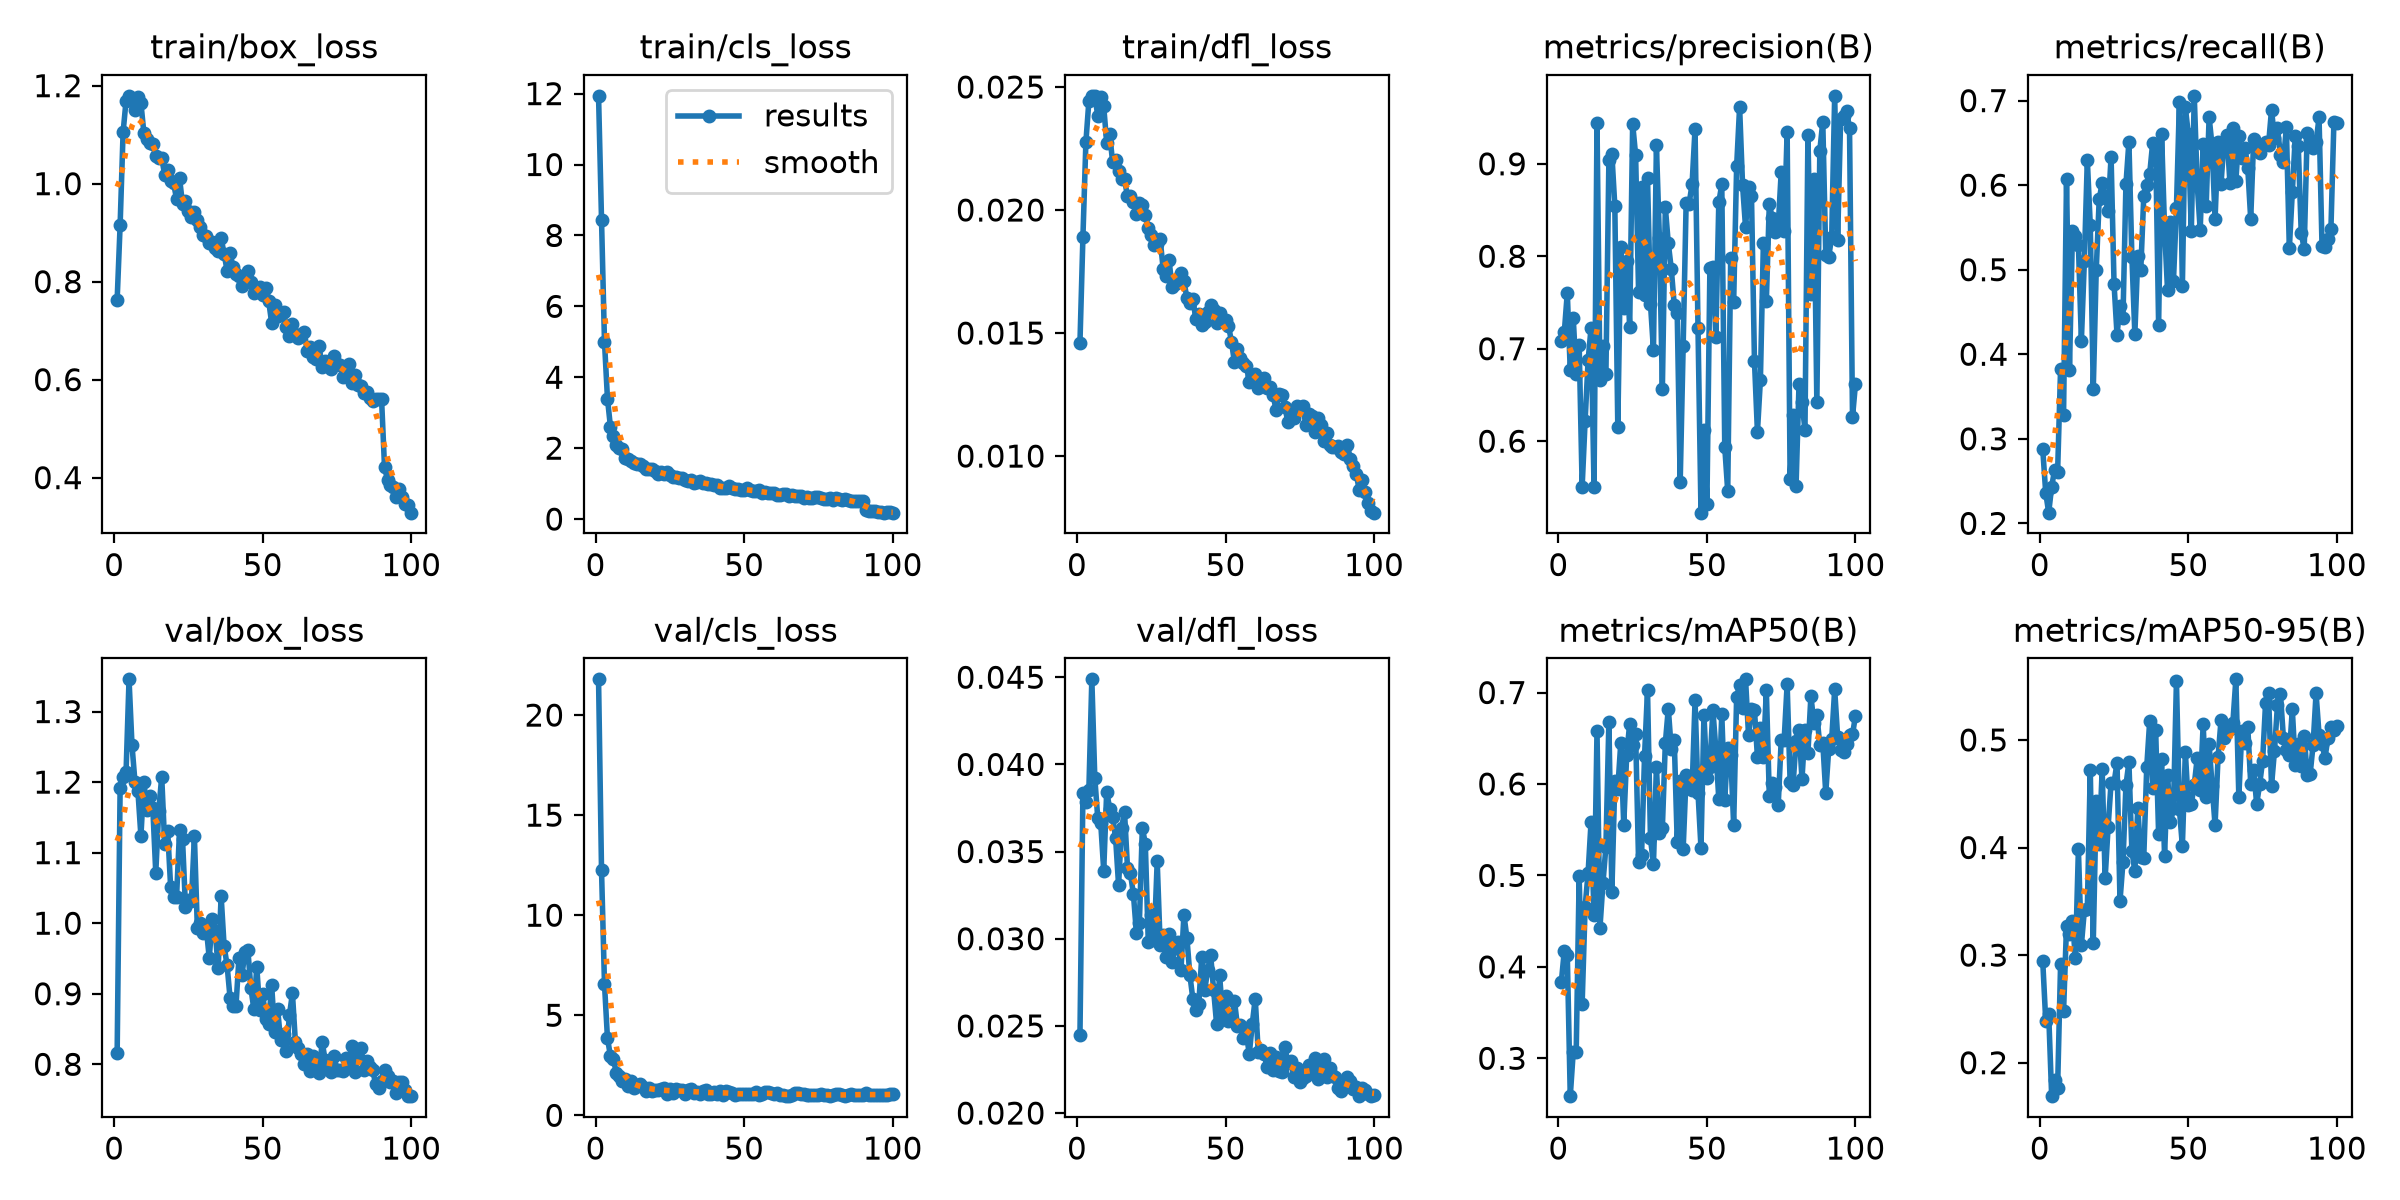

Source data for this figure (header and first rows):
epoch, time, train/box_loss, train/cls_loss, train/dfl_loss, metrics/precision(B), metrics/recall(B), metrics/mAP50(B), metrics/mAP50-95(B), val/box_loss, val/cls_loss, val/dfl_loss, lr/pg0, lr/pg1, lr/pg2
1, 44.92, 0.7632, 11.94, 0.0146, 0.7079, 0.2875, 0.3836, 0.2942, 0.8157, 21.79, 0.02446, 0.0003317, 0.0003317, 0.0003317
2, 79.4, 0.9152, 8.445, 0.0189, 0.718, 0.2362, 0.4178, 0.2391, 1.192, 12.26, 0.03838, 0.0006584, 0.0006584, 0.0006584
3, 113.3, 1.105, 4.995, 0.02276, 0.7604, 0.2127, 0.413, 0.2454, 1.207, 6.558, 0.03787, 0.0009786, 0.0009786, 0.0009786
4, 146.3, 1.169, 3.399, 0.02442, 0.6765, 0.2435, 0.2586, 0.1689, 1.214, 3.852, 0.03853, 0.0009703, 0.0009703, 0.0009703
5, 179.4, 1.179, 2.605, 0.02464, 0.7336, 0.2633, 0.3069, 0.1835, 1.346, 2.968, 0.04488, 0.0009604, 0.0009604, 0.0009604
6, 212.4, 1.175, 2.329, 0.02462, 0.6722, 0.2607, 0.3068, 0.1767, 1.252, 2.813, 0.03922, 0.0009505, 0.0009505, 0.0009505
7, 246.1, 1.15, 2.093, 0.02384, 0.7036, 0.3826, 0.4989, 0.2913, 1.2, 2.11, 0.03691, 0.0009406, 0.0009406, 0.0009406
8, 282.6, 1.177, 2.013, 0.0246, 0.5507, 0.3279, 0.3596, 0.2476, 1.187, 1.969, 0.03662, 0.0009307, 0.0009307, 0.0009307
9, 317.1, 1.164, 1.969, 0.02421, 0.6219, 0.6075, 0.4655, 0.3272, 1.124, 1.74, 0.03391, 0.0009208, 0.0009208, 0.0009208
10, 352.1, 1.104, 1.714, 0.02274, 0.6873, 0.3818, 0.5026, 0.3195, 1.201, 1.795, 0.03844, 0.0009109, 0.0009109, 0.0009109
11, 387.4, 1.092, 1.69, 0.02308, 0.7225, 0.5455, 0.5585, 0.3319, 1.16, 1.452, 0.03747, 0.000901, 0.000901, 0.000901
12, 422.7, 1.082, 1.646, 0.02195, 0.5503, 0.5404, 0.4569, 0.2969, 1.181, 1.713, 0.03697, 0.0008911, 0.0008911, 0.0008911
13, 456.4, 1.08, 1.584, 0.02205, 0.9441, 0.5295, 0.6576, 0.3983, 1.164, 1.37, 0.03578, 0.0008812, 0.0008812, 0.0008812
14, 489.7, 1.056, 1.552, 0.02159, 0.6657, 0.416, 0.443, 0.3093, 1.071, 1.452, 0.03308, 0.0008713, 0.0008713, 0.0008713
15, 523.1, 1.051, 1.563, 0.02126, 0.7025, 0.51, 0.4914, 0.3415, 1.16, 1.59, 0.03636, 0.0008614, 0.0008614, 0.0008614
16, 556.5, 1.053, 1.497, 0.02125, 0.6724, 0.6299, 0.5314, 0.3431, 1.208, 1.415, 0.03726, 0.0008515, 0.0008515, 0.0008515
17, 589.6, 1.018, 1.415, 0.02055, 0.904, 0.5525, 0.6681, 0.472, 1.112, 1.235, 0.03408, 0.0008416, 0.0008416, 0.0008416
18, 623, 1.028, 1.399, 0.02055, 0.9109, 0.3584, 0.4817, 0.3112, 1.131, 1.387, 0.03375, 0.0008317, 0.0008317, 0.0008317
19, 656.3, 1.004, 1.424, 0.02032, 0.8543, 0.4993, 0.6028, 0.4434, 1.052, 1.237, 0.03255, 0.0008218, 0.0008218, 0.0008218
20, 689.3, 1.001, 1.352, 0.01985, 0.6159, 0.583, 0.595, 0.4029, 1.038, 1.25, 0.03035, 0.0008119, 0.0008119, 0.0008119
21, 722.6, 0.9688, 1.267, 0.02028, 0.8103, 0.6029, 0.6446, 0.4727, 1.037, 1.264, 0.0309, 0.000802, 0.000802, 0.000802
22, 756, 1.012, 1.316, 0.02021, 0.7446, 0.5856, 0.5554, 0.3715, 1.132, 1.316, 0.03637, 0.0007921, 0.0007921, 0.0007921
23, 789.5, 0.9581, 1.266, 0.01981, 0.7953, 0.5696, 0.6321, 0.4191, 1.12, 1.347, 0.03546, 0.0007822, 0.0007822, 0.0007822
24, 822.8, 0.9643, 1.32, 0.01925, 0.7229, 0.6337, 0.666, 0.4602, 1.023, 1.074, 0.0298, 0.0007723, 0.0007723, 0.0007723
25, 856.2, 0.9446, 1.229, 0.01899, 0.9434, 0.483, 0.6426, 0.4602, 1.033, 1.291, 0.03134, 0.0007624, 0.0007624, 0.0007624
26, 889.3, 0.9315, 1.195, 0.01859, 0.9093, 0.4233, 0.6548, 0.479, 1.031, 1.091, 0.02994, 0.0007525, 0.0007525, 0.0007525
27, 922.6, 0.9427, 1.179, 0.01863, 0.761, 0.4572, 0.5141, 0.3503, 1.123, 1.312, 0.03444, 0.0007426, 0.0007426, 0.0007426
28, 955.8, 0.9258, 1.157, 0.01881, 0.8754, 0.4426, 0.5221, 0.3864, 0.9928, 1.247, 0.02966, 0.0007327, 0.0007327, 0.0007327
29, 989, 0.9116, 1.171, 0.01762, 0.7576, 0.6008, 0.6302, 0.458, 1.001, 1.241, 0.0302, 0.0007228, 0.0007228, 0.0007228
30, 1022, 0.8945, 1.108, 0.0173, 0.8845, 0.6513, 0.7028, 0.4792, 0.9861, 1.056, 0.02897, 0.0007129, 0.0007129, 0.0007129
31, 1055, 0.8934, 1.061, 0.01795, 0.7484, 0.5155, 0.5407, 0.397, 0.9932, 1.251, 0.03026, 0.000703, 0.000703, 0.000703
32, 1088, 0.8779, 1.093, 0.01687, 0.6986, 0.424, 0.5122, 0.3779, 0.9505, 1.33, 0.02868, 0.0006931, 0.0006931, 0.0006931
33, 1121, 0.8817, 1.031, 0.017, 0.9198, 0.5159, 0.6191, 0.4371, 1.006, 1.12, 0.02949, 0.0006832, 0.0006832, 0.0006832
34, 1154, 0.8689, 1.042, 0.01719, 0.8199, 0.5002, 0.5467, 0.3914, 0.9893, 1.152, 0.02981, 0.0006733, 0.0006733, 0.0006733
35, 1188, 0.862, 1.075, 0.01743, 0.6564, 0.5871, 0.5519, 0.3906, 0.9358, 1.089, 0.0282, 0.0006634, 0.0006634, 0.0006634
36, 1221, 0.8888, 1.019, 0.0171, 0.853, 0.6003, 0.6447, 0.4748, 1.038, 1.196, 0.03137, 0.0006535, 0.0006535, 0.0006535
37, 1254, 0.857, 1.005, 0.01643, 0.814, 0.6133, 0.6825, 0.5175, 0.9678, 1.259, 0.03005, 0.0006436, 0.0006436, 0.0006436
38, 1287, 0.8227, 0.9863, 0.01621, 0.7866, 0.65, 0.6379, 0.4555, 0.9405, 1.065, 0.02792, 0.0006337, 0.0006337, 0.0006337
39, 1321, 0.8585, 0.9878, 0.01639, 0.7473, 0.6469, 0.6483, 0.5094, 0.8944, 1.082, 0.02655, 0.0006238, 0.0006238, 0.0006238
40, 1354, 0.8301, 0.9599, 0.01557, 0.7382, 0.4348, 0.5367, 0.4124, 0.8829, 1.163, 0.02589, 0.0006139, 0.0006139, 0.0006139
41, 1387, 0.8164, 0.9637, 0.01576, 0.5555, 0.6605, 0.6029, 0.4826, 0.8826, 1.042, 0.02626, 0.000604, 0.000604, 0.000604
42, 1420, 0.8116, 0.89, 0.01534, 0.7028, 0.549, 0.5288, 0.3923, 0.9512, 1.21, 0.02898, 0.0005941, 0.0005941, 0.0005941
43, 1454, 0.7917, 0.8828, 0.01544, 0.8572, 0.4758, 0.6096, 0.4678, 0.9261, 1.035, 0.02705, 0.0005842, 0.0005842, 0.0005842
44, 1487, 0.8106, 0.8715, 0.01584, 0.8569, 0.5568, 0.5987, 0.4235, 0.9587, 1.24, 0.02823, 0.0005743, 0.0005743, 0.0005743
45, 1520, 0.8225, 0.9287, 0.01615, 0.8778, 0.4869, 0.5934, 0.4363, 0.9621, 1.147, 0.02905, 0.0005644, 0.0005644, 0.0005644
46, 1553, 0.7997, 0.8662, 0.01592, 0.9379, 0.5732, 0.6914, 0.5549, 0.9085, 1.108, 0.02704, 0.0005545, 0.0005545, 0.0005545
47, 1585, 0.776, 0.8587, 0.01542, 0.7219, 0.6985, 0.5905, 0.4354, 0.8786, 1.011, 0.0251, 0.0005446, 0.0005446, 0.0005446
48, 1618, 0.7869, 0.8616, 0.01581, 0.5227, 0.481, 0.5301, 0.4015, 0.9375, 1.053, 0.0279, 0.0005347, 0.0005347, 0.0005347
49, 1651, 0.7889, 0.8324, 0.01548, 0.6125, 0.6919, 0.6754, 0.4888, 0.8772, 1.073, 0.02571, 0.0005248, 0.0005248, 0.0005248
50, 1684, 0.7736, 0.8065, 0.01552, 0.5318, 0.6603, 0.6065, 0.4391, 0.8996, 1.041, 0.02673, 0.0005149, 0.0005149, 0.0005149
51, 1718, 0.7863, 0.8677, 0.0153, 0.787, 0.5454, 0.6185, 0.4404, 0.864, 1.072, 0.02528, 0.000505, 0.000505, 0.000505
52, 1751, 0.7607, 0.8149, 0.01465, 0.7882, 0.7056, 0.6813, 0.4583, 0.8578, 1.047, 0.02531, 0.0004951, 0.0004951, 0.0004951
53, 1784, 0.716, 0.7946, 0.01382, 0.7132, 0.6004, 0.6382, 0.4833, 0.9127, 1.041, 0.02645, 0.0004852, 0.0004852, 0.0004852
54, 1818, 0.7525, 0.7875, 0.01435, 0.8583, 0.547, 0.5834, 0.4535, 0.8457, 1.16, 0.02501, 0.0004753, 0.0004753, 0.0004753
55, 1851, 0.7304, 0.8164, 0.01399, 0.8778, 0.649, 0.6765, 0.5147, 0.8789, 1.009, 0.02507, 0.0004654, 0.0004654, 0.0004654
56, 1884, 0.733, 0.7391, 0.01379, 0.5939, 0.575, 0.5828, 0.4466, 0.8342, 1.043, 0.02428, 0.0004555, 0.0004555, 0.0004555
57, 1918, 0.7375, 0.7769, 0.01368, 0.546, 0.6805, 0.6399, 0.4958, 0.8427, 1.179, 0.02454, 0.0004456, 0.0004456, 0.0004456
58, 1952, 0.7067, 0.7335, 0.01302, 0.7978, 0.6463, 0.6322, 0.4576, 0.8194, 1.183, 0.02339, 0.0004357, 0.0004357, 0.0004357
59, 1986, 0.69, 0.7432, 0.01325, 0.7508, 0.5596, 0.5551, 0.4208, 0.87, 1.138, 0.02511, 0.0004258, 0.0004258, 0.0004258
60, 2020, 0.7144, 0.7339, 0.01334, 0.8972, 0.6508, 0.6954, 0.4837, 0.9005, 1.06, 0.02657, 0.0004159, 0.0004159, 0.0004159
... 40 more rows
